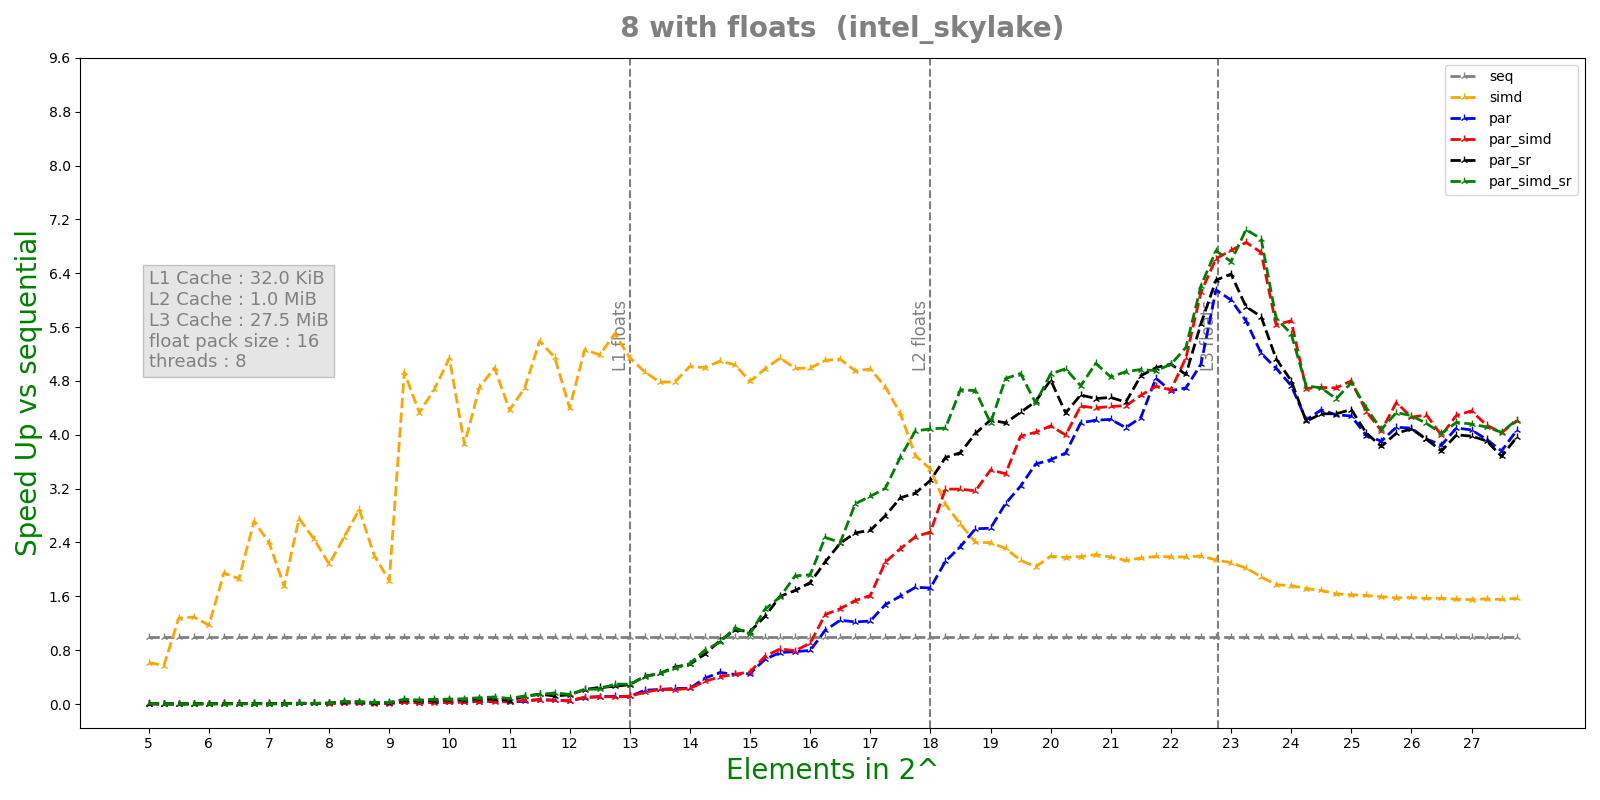

The table this chart was drawn from, first rows:
n, lane, threads, seq, simd, par, par_simd, par_sr, par_simd_sr
5, 16, 8, 1.02e-07, 1.53e-07, 4.5491e-05, 3.4532e-05, 2.8361e-05, 1.861e-05
5, 16, 8, 7.4e-08, 1.2e-07, 0.0001215, 0.0002212, 1.1119e-05, 9.164e-06
5, 16, 8, 3.9e-08, 6.9e-08, 0.0002164, 0.0002206, 9.43e-06, 8.32e-06
5, 16, 8, 6.9e-08, 1.23e-07, 0.000208, 0.00021, 7.635e-06, 8.235e-06
5, 16, 8, 7.6e-08, 1.14e-07, 0.0002241, 0.0002355, 1.003e-05, 8.351e-06
5.25, 16, 8, 5.8e-08, 1.06e-07, 0.0001518, 0.0001449, 2.9799e-05, 1.7339e-05
5.25, 16, 8, 7.1e-08, 1.26e-07, 0.0001487, 0.0001456, 2.0516e-05, 2.6523e-05
5.25, 16, 8, 7.7e-08, 1.35e-07, 0.0001546, 0.0001398, 2.8069e-05, 2.4839e-05
5.25, 16, 8, 6.4e-08, 1.19e-07, 0.0001427, 0.0001425, 3.6166e-05, 4.1659e-05
5.25, 16, 8, 6.8e-08, 7.3e-08, 0.0001435, 0.0001579, 4.019e-05, 5.0362e-05
5.5, 16, 8, 2.28e-07, 8.3e-08, 0.0001696, 0.0001842, 4.4736e-05, 4.2974e-05
5.5, 16, 8, 1.97e-07, 1.19e-07, 0.0001735, 0.0001771, 5.5754e-05, 5.038e-05
5.5, 16, 8, 6.7e-08, 8.8e-08, 0.00018, 0.0001811, 4.9995e-05, 5.162e-05
5.5, 16, 8, 8.4e-08, 9.4e-08, 0.0001743, 0.0001777, 7.041e-05, 5.7224e-05
5.5, 16, 8, 1.2e-07, 1.15e-07, 0.0001746, 0.0001403, 3.4572e-05, 5.9591e-05
5.75, 16, 8, 1.72e-07, 1.06e-07, 0.0001379, 0.0001591, 5.8815e-05, 5.6016e-05
5.75, 16, 8, 1.16e-07, 9.9e-08, 5.6403e-05, 6.0419e-05, 5.6744e-05, 7.0079e-05
5.75, 16, 8, 7e-08, 1.19e-07, 4.5e-05, 5.171e-05, 6.0302e-05, 5.4221e-05
5.75, 16, 8, 1.37e-07, 1.02e-07, 3.0651e-05, 2.4756e-05, 7.0231e-05, 5.6065e-05
5.75, 16, 8, 1.58e-07, 1.16e-07, 3.33e-05, 2.6418e-05, 6.4196e-05, 5.6098e-05
6, 16, 8, 1.74e-07, 9e-08, 2.5848e-05, 3.2564e-05, 5.5754e-05, 5.8803e-05
6, 16, 8, 1.03e-07, 1.35e-07, 2.9884e-05, 2.8985e-05, 0.0002171, 4.9193e-05
6, 16, 8, 1.23e-07, 1.2e-07, 2.7281e-05, 2.7855e-05, 5.908e-05, 5.489e-05
6, 16, 8, 7.3e-08, 1.05e-07, 3.1601e-05, 2.6471e-05, 5.5948e-05, 6.1099e-05
6, 16, 8, 2.01e-07, 9.1e-08, 2.9686e-05, 3.111e-05, 5.4504e-05, 5.5241e-05
6.25, 16, 8, 7.6e-08, 8.9e-08, 1.9228e-05, 2.2053e-05, 5.5717e-05, 5.5079e-05
6.25, 16, 8, 1.99e-07, 8.3e-08, 2.0282e-05, 2.0074e-05, 6.5208e-05, 5.5542e-05
6.25, 16, 8, 2.1e-07, 9.5e-08, 2.17e-05, 3.7236e-05, 6.312e-05, 6.335e-05
6.25, 16, 8, 1.85e-07, 1.26e-07, 2.2777e-05, 2.1642e-05, 6.1139e-05, 5.4516e-05
6.25, 16, 8, 7e-08, 1.2e-07, 2.1577e-05, 2.229e-05, 6.1729e-05, 5.8457e-05
6.5, 16, 8, 2.23e-07, 1e-07, 2.2344e-05, 2.0469e-05, 5.9755e-05, 6.7165e-05
6.5, 16, 8, 2.17e-07, 1.42e-07, 2.2363e-05, 3.0705e-05, 5.5353e-05, 5.606e-05
6.5, 16, 8, 2.16e-07, 1.16e-07, 2.4885e-05, 2.4573e-05, 6.7184e-05, 5.2345e-05
6.5, 16, 8, 2.09e-07, 1.35e-07, 3.9447e-05, 2.5138e-05, 5.6841e-05, 5.8649e-05
6.5, 16, 8, 8.9e-08, 1.05e-07, 2.4214e-05, 2.4804e-05, 6.1134e-05, 6.3101e-05
6.75, 16, 8, 2.05e-07, 1.07e-07, 2.9816e-05, 3.1199e-05, 5.8564e-05, 5.7378e-05
6.75, 16, 8, 2.66e-07, 9.1e-08, 2.9431e-05, 2.758e-05, 5.569e-05, 6.3072e-05
6.75, 16, 8, 2.69e-07, 1e-07, 2.6462e-05, 2.5594e-05, 5.7528e-05, 6.6032e-05
6.75, 16, 8, 2.41e-07, 9e-08, 2.7726e-05, 2.9533e-05, 5.4558e-05, 6.3398e-05
6.75, 16, 8, 2.78e-07, 9.8e-08, 2.603e-05, 2.8318e-05, 6.1022e-05, 5.9171e-05
7, 16, 8, 2.76e-07, 1.07e-07, 2.5562e-05, 2.4626e-05, 6.073e-05, 5.3071e-05
7, 16, 8, 2.64e-07, 1.05e-07, 2.5193e-05, 5.4785e-05, 6.8145e-05, 5.8062e-05
7, 16, 8, 2.52e-07, 1.14e-07, 3.274e-05, 2.9162e-05, 5.7382e-05, 6.1007e-05
7, 16, 8, 8.1e-08, 8.8e-08, 2.5739e-05, 3.2553e-05, 6.3943e-05, 5.4158e-05
7, 16, 8, 1.24e-07, 9.7e-08, 5.4032e-05, 2.9713e-05, 6.1471e-05, 5.2538e-05
7.25, 16, 8, 3.3e-07, 1.12e-07, 2.0775e-05, 1.813e-05, 5.4327e-05, 3.6482e-05
7.25, 16, 8, 9.4e-08, 9.7e-08, 2.0704e-05, 1.9629e-05, 5.7e-05, 6.0879e-05
7.25, 16, 8, 5.1e-07, 1.19e-07, 2.3157e-05, 2.1446e-05, 5.4261e-05, 6.7076e-05
7.25, 16, 8, 1.7e-07, 9.3e-08, 2.3049e-05, 2.0129e-05, 6.3158e-05, 6.3745e-05
7.25, 16, 8, 8.6e-08, 8.3e-08, 2.0794e-05, 2.0946e-05, 5.5859e-05, 5.6694e-05
7.5, 16, 8, 4.04e-07, 8.4e-08, 2.8953e-05, 2.1764e-05, 6.0579e-05, 3.3018e-05
7.5, 16, 8, 2.63e-07, 9.8e-08, 2.188e-05, 2.4237e-05, 2.5852e-05, 3.8475e-05
7.5, 16, 8, 2.7e-07, 1.18e-07, 1.8959e-05, 2.3785e-05, 2.083e-05, 1.2318e-05
7.5, 16, 8, 2.79e-07, 1.2e-07, 2.5066e-05, 2.0005e-05, 5.5824e-05, 1.7821e-05
7.5, 16, 8, 1.95e-07, 9.8e-08, 2.2093e-05, 2.3837e-05, 2.4764e-05, 2.8432e-05
7.75, 16, 8, 2.89e-07, 1.06e-07, 2.5072e-05, 2.6088e-05, 3.1305e-05, 3.704e-05
7.75, 16, 8, 2.07e-07, 1.05e-07, 3.4964e-05, 5.3673e-05, 3.2696e-05, 2.6265e-05
7.75, 16, 8, 3.15e-07, 1.17e-07, 2.5825e-05, 2.9606e-05, 2.7839e-05, 2.0081e-05
7.75, 16, 8, 2.57e-07, 6.5e-08, 2.9622e-05, 2.4746e-05, 1.3545e-05, 2.4235e-05
7.75, 16, 8, 1.94e-07, 1.02e-07, 2.8819e-05, 2.6853e-05, 2.0524e-05, 1.4472e-05
... 400 more rows
